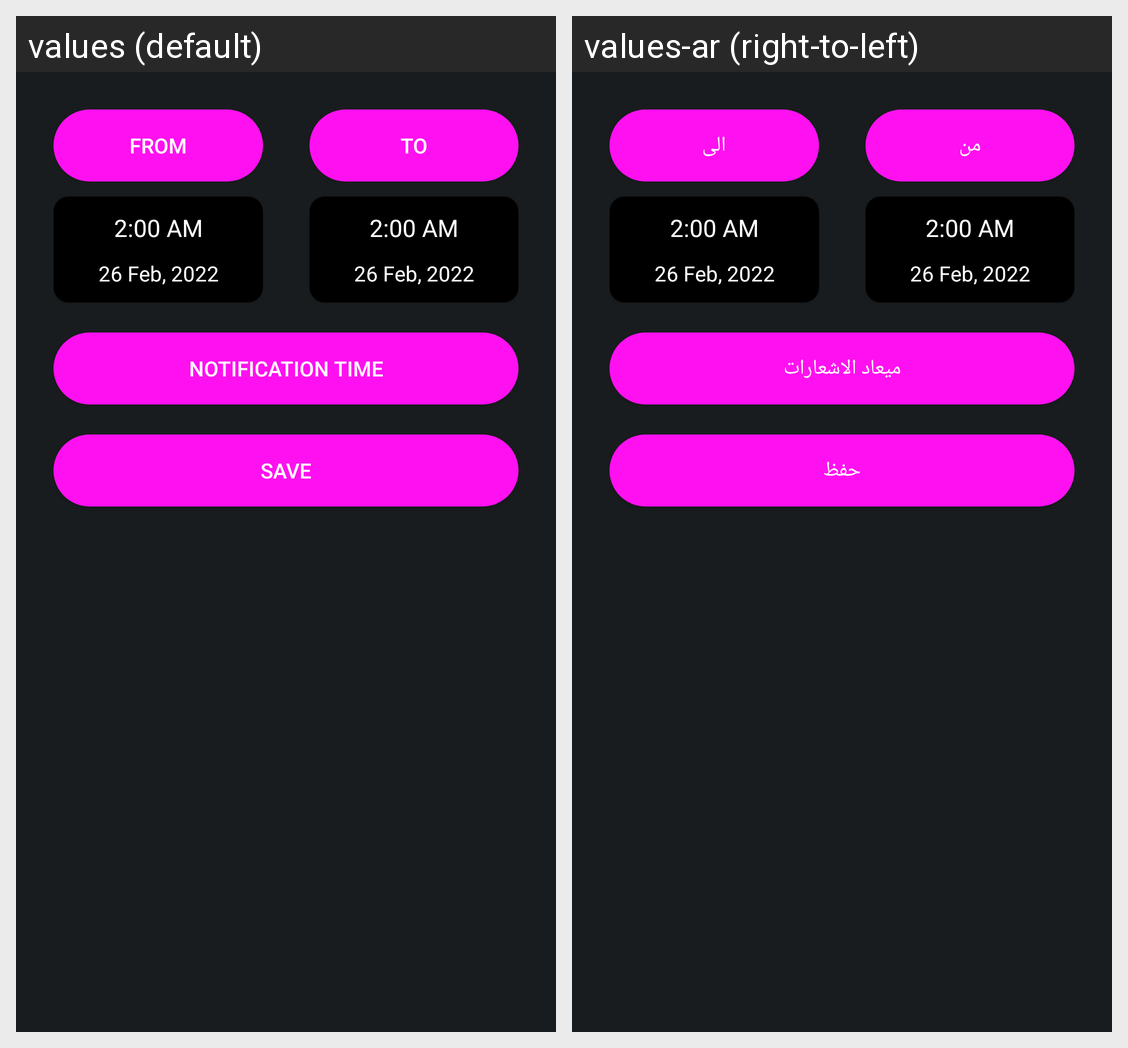

For this localized Android screen grid, give each drawn string resource with its value in every locale shown.
Android screen res/layout/alerts_dialog.xml rendered under 2 locales, left to right: values (default), values-ar (right-to-left). Device: Nexus 5 (rendered at 1080×1920; each locale shown at half size, 540×960, under a caption strip naming it); theme Theme.WeatherForecast.
Strings drawn on this screen, with the default value and each locale's value (text and hints the layout hard-codes, and strings that could not be matched under every locale, appear in the picture but are not listed):

from
  values: From
  values-ar: من

to
  values: To
  values-ar: الى

notification_time
  values: Notification Time
  values-ar: ميعاد الاشعارات

save
  values: Save
  values-ar: حفظ
